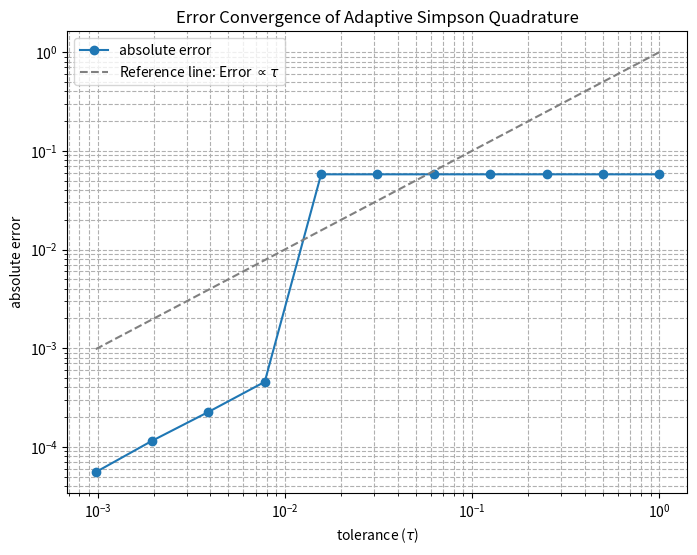

Python code for this plot:
import numpy as np
import matplotlib.pyplot as plt

def f(x):
    if x < 1/3:
        return 0.5 * np.exp(x)
    else:
        return np.exp(x)


def simpson_rule(a, b, fa, fm, fb):
    """
    Simpson's Rule in [a, b] using pre-calculated function values.
    a: left endpoint, b: right endpoint
    fa: f(a), fm: f((a+b)/2), fb: f(b)
    """
    h = b - a
    return (h / 6.0) * (fa + 4.0 * fm + fb)

# ---  Adaptive Quadrature Algorithm ---
def adapt(f, a, b, tau, h_min):
    """
    Adaptive Quadrature using Simpson's Rule.
    f: function, [a, b]: interval, tau: absolute accuracy, h_min: minimum interval length
    Returns the approximate integral value.
    """
    # 1. Base function evaluations
    m = (a + b) / 2.0
    
    # Check for minimal interval length
    if (b - a) < h_min:
        print(f"Warning: Reached h_min={h_min} on [{a:.4f}, {b:.4f}], returning Simpson's value.")
        fa = f(a)
        fm = f(m)
        fb = f(b)
        return simpson_rule(a, b, fa, fm, fb)

    # 2. Original and Refined Approximations
    # Function evaluations at 5 points (a, m1, m, m2, b)
    m1 = (a + m) / 2.0
    m2 = (m + b) / 2.0
    
    # Reusing f(a), f(m), f(b) if available, but need to be safe
    fa = f(a)
    fm = f(m)
    fb = f(b)
    fm1 = f(m1)
    fm2 = f(m2)

    S_original = simpson_rule(a, b, fa, fm, fb)
    
    # S_refined = S_[a, m](f) + S_[m, b](f)
    S_left = simpson_rule(a, m, fa, fm1, fm)
    S_right = simpson_rule(m, b, fm, fm2, fb)
    S_refined = S_left + S_right
    
    # 3. Error Estimation
    # Local error E approx (1/15) * |S_refined - S_original|
    error_estimate = (1.0 / 15.0) * np.abs(S_refined - S_original)
    
    # 4. Acceptance Check
    if error_estimate < tau:
        # Result accepted, return the more accurate value
        return S_refined
    else:
        # Result rejected, recurse on subintervals
        I_left = adapt(f, a, m, tau / 2.0, h_min) # Note: Split tolerance
        I_right = adapt(f, m, b, tau / 2.0, h_min)
        return I_left + I_right

# --- Exact Integral (for error plotting) ---
def exact_integral():
    I1 = 0.5 * (np.exp(1/3) - np.exp(0))
    I2 = np.exp(1) - np.exp(1/3)
    return I1 + I2

# --- Execution and Plotting ---
def run_and_plot():

    A, B = 0.0, 1.0
    exact = exact_integral()
    
    # Define tau and h_min sequence
    j_values = np.arange(0, 11)
    tau_values = 2.00**(-j_values)
    h_min_values = tau_values # Given constraint: h_min = tau

    errors = []
    
    print("j | tau=h_min | Approx Integral | Absolute Error")
    print("-" * 55)
    
    for j, tau in enumerate(tau_values):
        h_min = h_min_values[j]
        
        # Integrate
        I_approx = adapt(f, A, B, tau, h_min)
        
        # Calculate error
        error = np.abs(I_approx - exact)
        errors.append(error)
        
        print(f"{j} | {tau} | {I_approx} | {error}")

    try:
        plt.figure(figsize=(8, 6))
        plt.loglog(tau_values, errors, 'o-', label='absolute error')
        
        # Plot a line with slope 1 for comparison (Error ~ tau)
        plt.loglog(tau_values, tau_values, '--', color='gray', label=r'Reference line: Error $\propto \tau$')
        
        plt.xlabel(r'tolerance ($\tau$)')
        plt.ylabel('absolute error')
        plt.title('Error Convergence of Adaptive Simpson Quadrature')
        plt.grid(True, which="both", ls="--")
        plt.legend()
        plt.show()
    except ImportError:
        print("\nerror plotting")

run_and_plot()